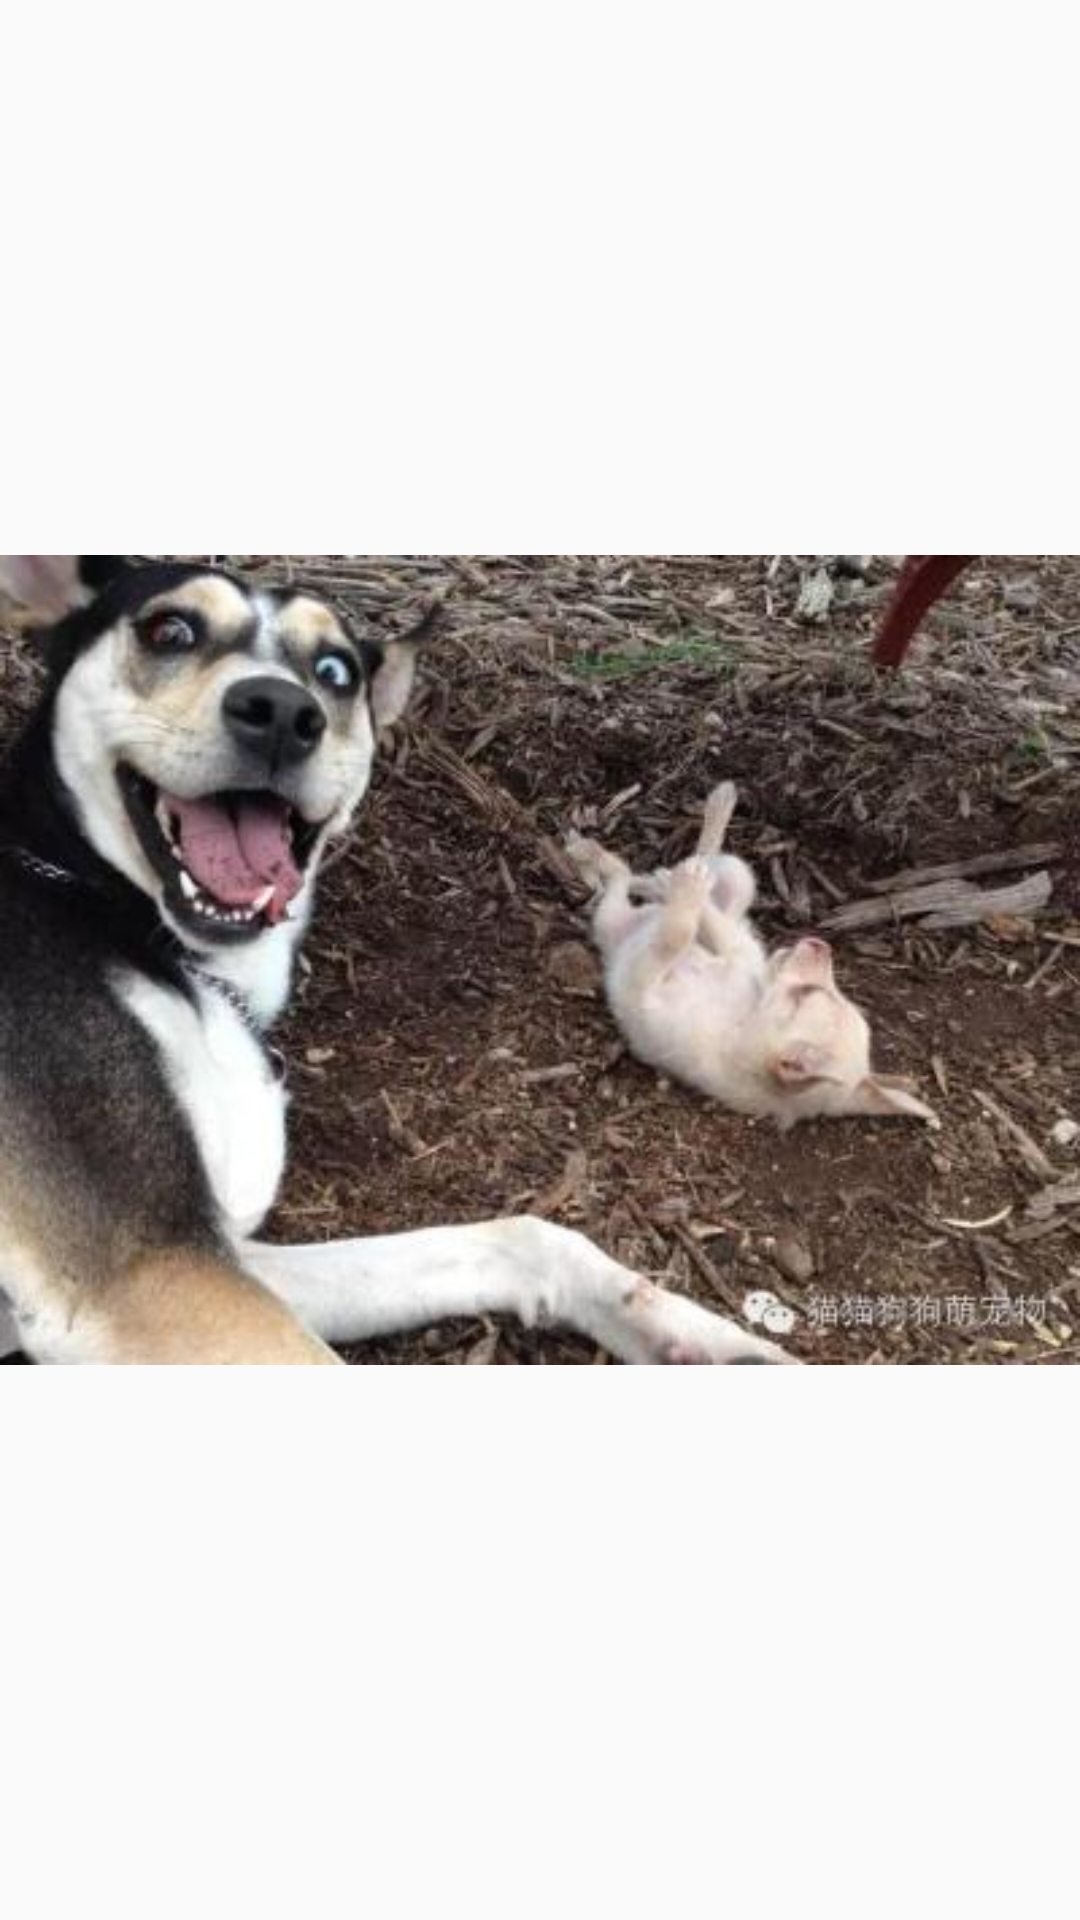

This screen was rendered from an Android layout file. Write that file and the resources it references.
<!-- AndroidManifest.xml: application theme AppTheme -->
<!-- res/layout/content_ggactivity.xml -->
<?xml version="1.0" encoding="utf-8"?>
<RelativeLayout xmlns:android="http://schemas.android.com/apk/res/android"
    xmlns:app="http://schemas.android.com/apk/res-auto"
    xmlns:tools="http://schemas.android.com/tools"
    android:id="@+id/content_ggactivity"
    android:layout_width="match_parent"
    android:layout_height="match_parent"
    app:layout_behavior="@string/appbar_scrolling_view_behavior"
    tools:context="demo.song.com.jd_demo.GGactivity"
    tools:showIn="@layout/activity_ggactivity">
    <ImageView
        android:src="@drawable/goutou"
        android:layout_width="match_parent"
        android:layout_height="match_parent" />
</RelativeLayout>
<!-- res/layout/activity_ggactivity.xml (included above) -->
<?xml version="1.0" encoding="utf-8"?>
<android.support.design.widget.CoordinatorLayout xmlns:android="http://schemas.android.com/apk/res/android"
    xmlns:app="http://schemas.android.com/apk/res-auto"
    xmlns:tools="http://schemas.android.com/tools"
    android:layout_width="match_parent"
    android:layout_height="match_parent"
    android:fitsSystemWindows="true"
    tools:context="demo.song.com.jd_demo.GGactivity">

    <android.support.design.widget.AppBarLayout
        android:layout_width="match_parent"
        android:layout_height="wrap_content"
        android:theme="@style/AppTheme.AppBarOverlay">

        <android.support.v7.widget.Toolbar
            android:id="@+id/toolbar"
            android:layout_width="match_parent"
            android:layout_height="?attr/actionBarSize"
            android:background="?attr/colorPrimary"
            app:popupTheme="@style/AppTheme.PopupOverlay" />

    </android.support.design.widget.AppBarLayout>

    <include layout="@layout/content_ggactivity" />

    <android.support.design.widget.FloatingActionButton
        android:id="@+id/fab"
        android:layout_width="wrap_content"
        android:layout_height="wrap_content"
        android:layout_gravity="bottom|end"
        android:layout_margin="@dimen/fab_margin"
        app:srcCompat="@android:drawable/ic_dialog_email" />

</android.support.design.widget.CoordinatorLayout>
<!-- resources referenced by this layout -->
<resources>
  <!-- drawable goutou: jpg bitmap (drawable, 32504 bytes) -->
  <style name="AppTheme.AppBarOverlay" parent="ThemeOverlay.AppCompat.Dark.ActionBar" />
  <style name="AppTheme.PopupOverlay" parent="ThemeOverlay.AppCompat.Light" />
  <style name="AppTheme" parent="Theme.AppCompat.Light.NoActionBar">
          
          <item name="colorPrimary">@color/colorPrimary</item>
          <item name="colorPrimaryDark">@color/colorPrimaryDark</item>
          <item name="colorAccent">@color/colorAccent</item>
      </style>
  <color name="colorPrimary">#3F51B5</color>
  <color name="colorPrimaryDark">#303F9F</color>
  <color name="colorAccent">#FF4081</color>
</resources>
